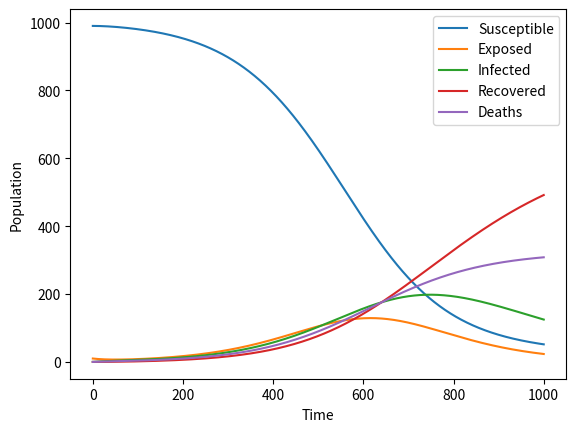

Generate this figure with matplotlib:
import numpy as np
import matplotlib.pyplot as plt


def serid_rk2(N, beta, gamma, delta, alpha, S0, E0, I0, R0, D0, t_end, dt):
    # Define the differential equations for the model
    def deriv(S, E, I, R, D, t):
        dSdt = -beta * S * I / N
        dEdt = beta * S * I / N - gamma * E - delta * E
        dIdt = gamma * E - alpha * I
        dRdt = alpha * I
        dDdt = delta * E
        return dSdt, dEdt, dIdt, dRdt, dDdt

    # Initialize arrays to store the values
    S = np.zeros(int(t_end/dt) + 1)
    E = np.zeros(int(t_end/dt) + 1)
    I = np.zeros(int(t_end/dt) + 1)
    R = np.zeros(int(t_end/dt) + 1)
    D = np.zeros(int(t_end/dt) + 1)
    t = np.linspace(0, t_end, int(t_end/dt) + 1)

    # Set initial conditions
    S[0] = S0
    E[0] = E0
    I[0] = I0
    R[0] = R0
    D[0] = D0

    # Implement the Runge-Kutta 2nd order method
    for i in range(1, int(t_end/dt) + 1):
        k1_S, k1_E, k1_I, k1_R, k1_D = deriv(S[i-1], E[i-1], I[i-1], R[i-1], D[i-1], t[i-1])
        k2_S, k2_E, k2_I, k2_R, k2_D = deriv(S[i-1] + dt/2 * k1_S, E[i-1] + dt/2 * k1_E, I[i-1] + dt/2 * k1_I, R[i-1] + dt/2 * k1_R, D[i-1] + dt/2 * k1_D, t[i-1] + dt/2)
        S[i] = S[i-1] + dt * k2_S
        E[i] = E[i-1] + dt * k2_E
        I[i] = I[i-1] + dt * k2_I
        R[i] = R[i-1] + dt * k2_R
        D[i] = D[i-1] + dt * k2_D

    # Return the arrays
    return S, E, I, R, D


# Example usage
N = 1000
beta = 0.3
gamma = 0.1
alpha = 0.05
delta = 0.05
S0 = N - 10
E0 = 10
I0 = 0
R0 = 0
D0 = 0
t_end = 100
dt = 0.1

S, E, I, R, D = serid_rk2(N, beta, gamma, delta, alpha, S0, E0, I0, R0, D0, t_end, dt)

plt.plot(S, label='Susceptible')
plt.plot(E, label='Exposed')
plt.plot(I, label='Infected')
plt.plot(R, label='Recovered')
plt.plot(D, label='Deaths')
plt.xlabel('Time')
plt.ylabel('Population')
plt.legend()
plt.show()
